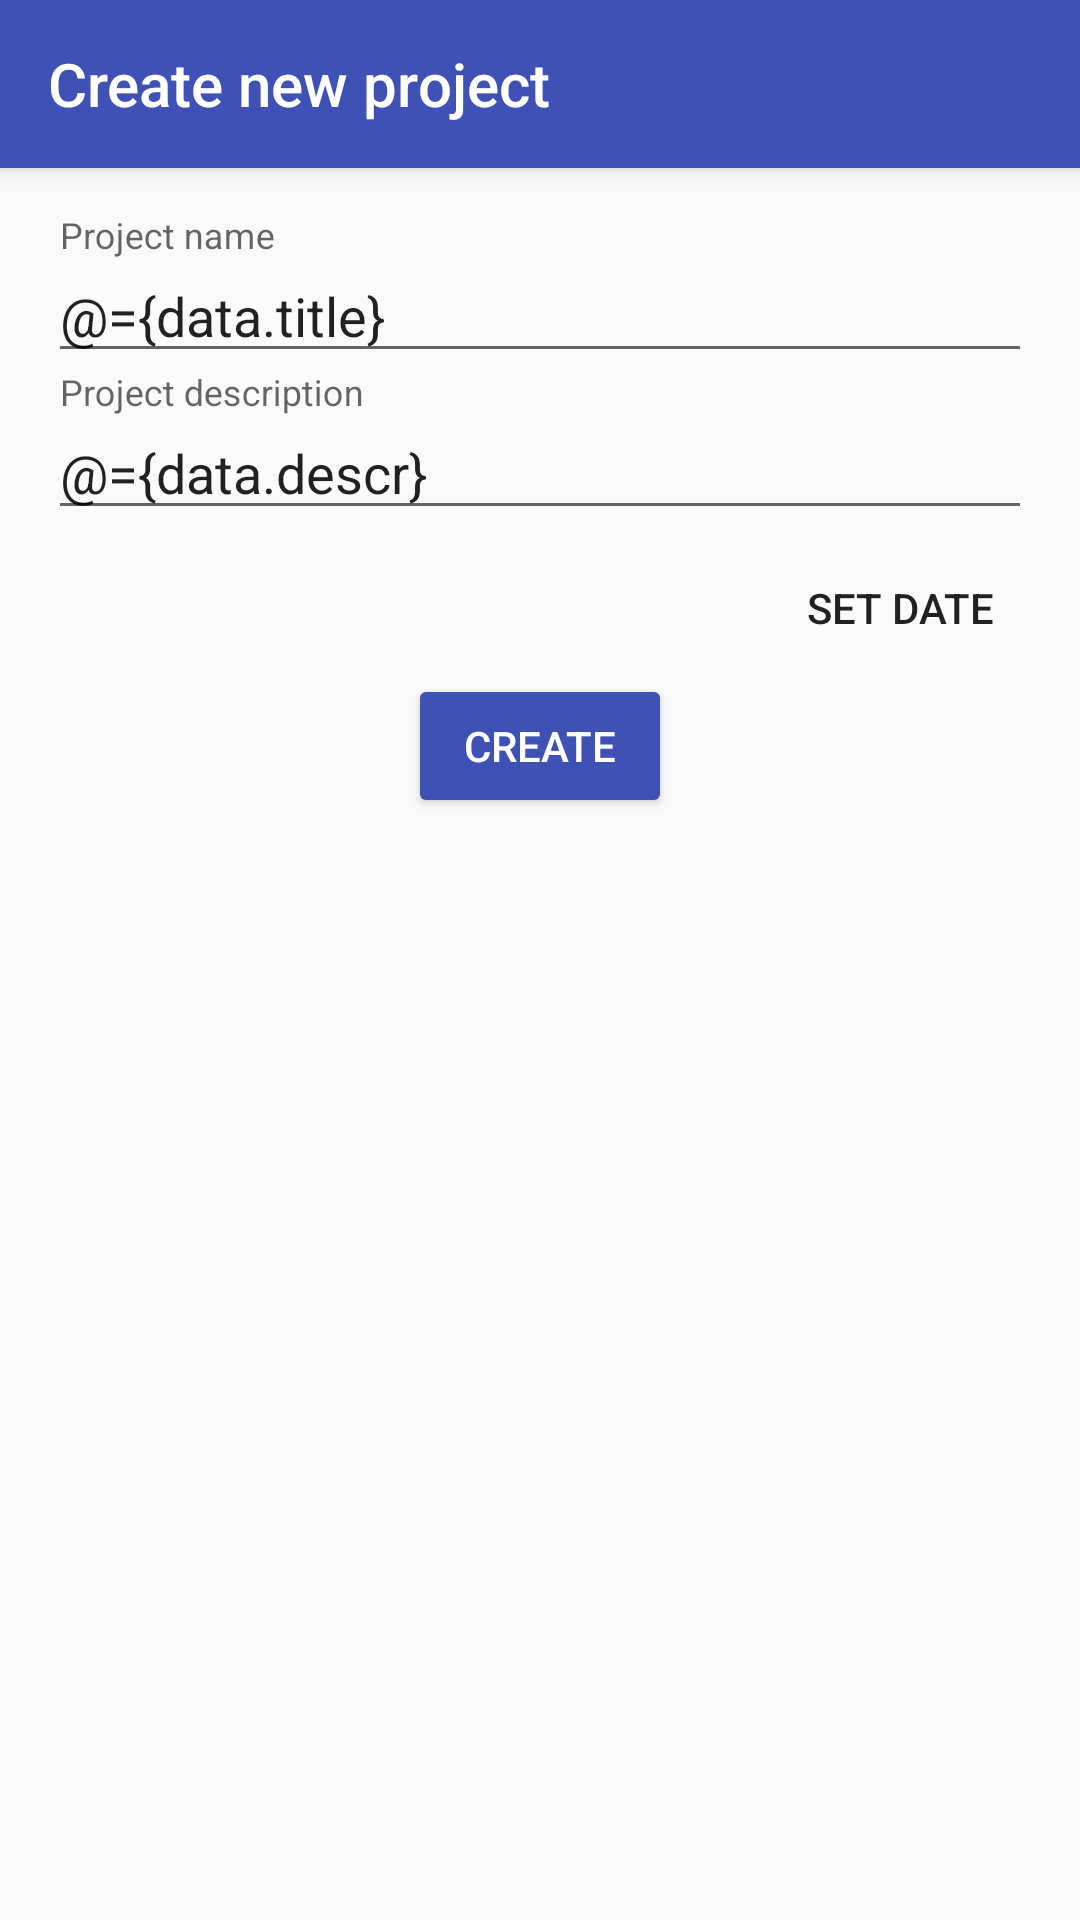

Reconstruct the res/layout file that produces this screen, plus the resources it refers to.
<!-- AndroidManifest.xml: application theme AppTheme -->
<!-- res/layout/activity_new_project.xml -->
<?xml version="1.0" encoding="utf-8"?>
<layout>

    <data>

        <import type="com.example.hakatonproject.stuff.Utils"/>
        <variable
            name="data"
            type="com.example.hakatonproject.networking.request_bodies.CreateNewProjRequestBody"/>
    </data>
    <android.support.design.widget.CoordinatorLayout xmlns:android="http://schemas.android.com/apk/res/android"
        xmlns:app="http://schemas.android.com/apk/res-auto"
        xmlns:tools="http://schemas.android.com/tools"
        android:layout_width="match_parent"
        android:layout_height="match_parent"
        android:fitsSystemWindows="true"
        tools:context="com.example.hakatonproject.main.NewProjectActivity">

        <android.support.design.widget.AppBarLayout
            android:layout_width="match_parent"
            android:layout_height="wrap_content"
            android:theme="@style/ThemeOverlay.AppCompat.Dark.ActionBar">

            <android.support.v7.widget.Toolbar
                android:layout_width="match_parent"
                android:layout_height="wrap_content"
                app:title="@string/create_proj_title" />
        </android.support.design.widget.AppBarLayout>


        <ScrollView
            android:layout_width="match_parent"
            android:layout_height="wrap_content"
            android:clipToPadding="false"
            android:padding="16dp"
            app:layout_behavior="@string/appbar_scrolling_view_behavior">

            <LinearLayout
                android:layout_width="match_parent"
                android:layout_height="wrap_content"
                android:orientation="vertical">

                <android.support.design.widget.TextInputLayout
                    android:layout_width="match_parent"
                    android:layout_height="wrap_content">

                    <android.support.design.widget.TextInputEditText
                        android:layout_width="match_parent"
                        android:layout_height="wrap_content"
                        android:text="@={data.title}"
                        android:hint="@string/hint_project_name" />
                </android.support.design.widget.TextInputLayout>

                <android.support.design.widget.TextInputLayout
                    android:layout_width="match_parent"
                    android:layout_height="wrap_content">

                    <android.support.design.widget.TextInputEditText
                        android:layout_width="match_parent"
                        android:layout_height="wrap_content"
                        android:text="@={data.descr}"
                        android:hint="@string/hint_proj_descr" />
                </android.support.design.widget.TextInputLayout>


                <LinearLayout
                    android:layout_width="match_parent"
                    android:layout_height="wrap_content"
                    android:gravity="end">

                    <TextView
                        android:layout_width="0dp"
                        android:layout_height="wrap_content"
                        android:layout_weight="1"
                        android:gravity="center"
                        android:visibility="@{data.time!=0}"
                        android:text="@{Utils.parseMillsToDateAndHoursAndMins(data.time,false,true),default = 1444}"
                        android:textAppearance="@style/Base.TextAppearance.AppCompat.Large"
                        android:padding="8dp"
                        android:textColor="@color/black" />

                    <Button
                        style="@style/Base.Widget.AppCompat.Button.Borderless"
                        android:layout_width="wrap_content"
                        android:layout_height="wrap_content"
                        android:id="@+id/setDateBtn"
                        android:text="@string/set_date_btn" />
                </LinearLayout>


                <Button
                    android:layout_width="wrap_content"
                    android:layout_height="wrap_content"
                    android:layout_gravity="center"
                    android:id="@+id/createBtn"
                    android:text="@string/create"
                    android:textColor="@color/white"
                    android:backgroundTint="@color/colorPrimary"/>
            </LinearLayout>


        </ScrollView>

    </android.support.design.widget.CoordinatorLayout>
</layout>
<!-- resources referenced by this layout -->
<resources>
  <color name="black">#000</color>
  <color name="colorPrimary">#3F51B5</color>
  <string name="create">Create</string>
  <string name="create_proj_title">Create new project</string>
  <string name="hint_proj_descr">Project description</string>
  <string name="hint_project_name">Project name</string>
  <string name="set_date_btn">Set date</string>
  <style name="AppTheme" parent="Theme.AppCompat.Light.NoActionBar">
          
          <item name="colorPrimary">@color/colorPrimary</item>
          <item name="colorPrimaryDark">@color/colorPrimaryDark</item>
          <item name="colorAccent">@color/colorAccent</item>
          <item name="android:windowTranslucentStatus">true</item>
      </style>
  <color name="colorPrimaryDark">#303F9F</color>
  <color name="colorAccent">#FF4081</color>
  <!-- not gathered from this repository: default colours our renderer supplied (Android Studio template values) -->
  <color name="white">#FFFFFFFF</color>
</resources>
